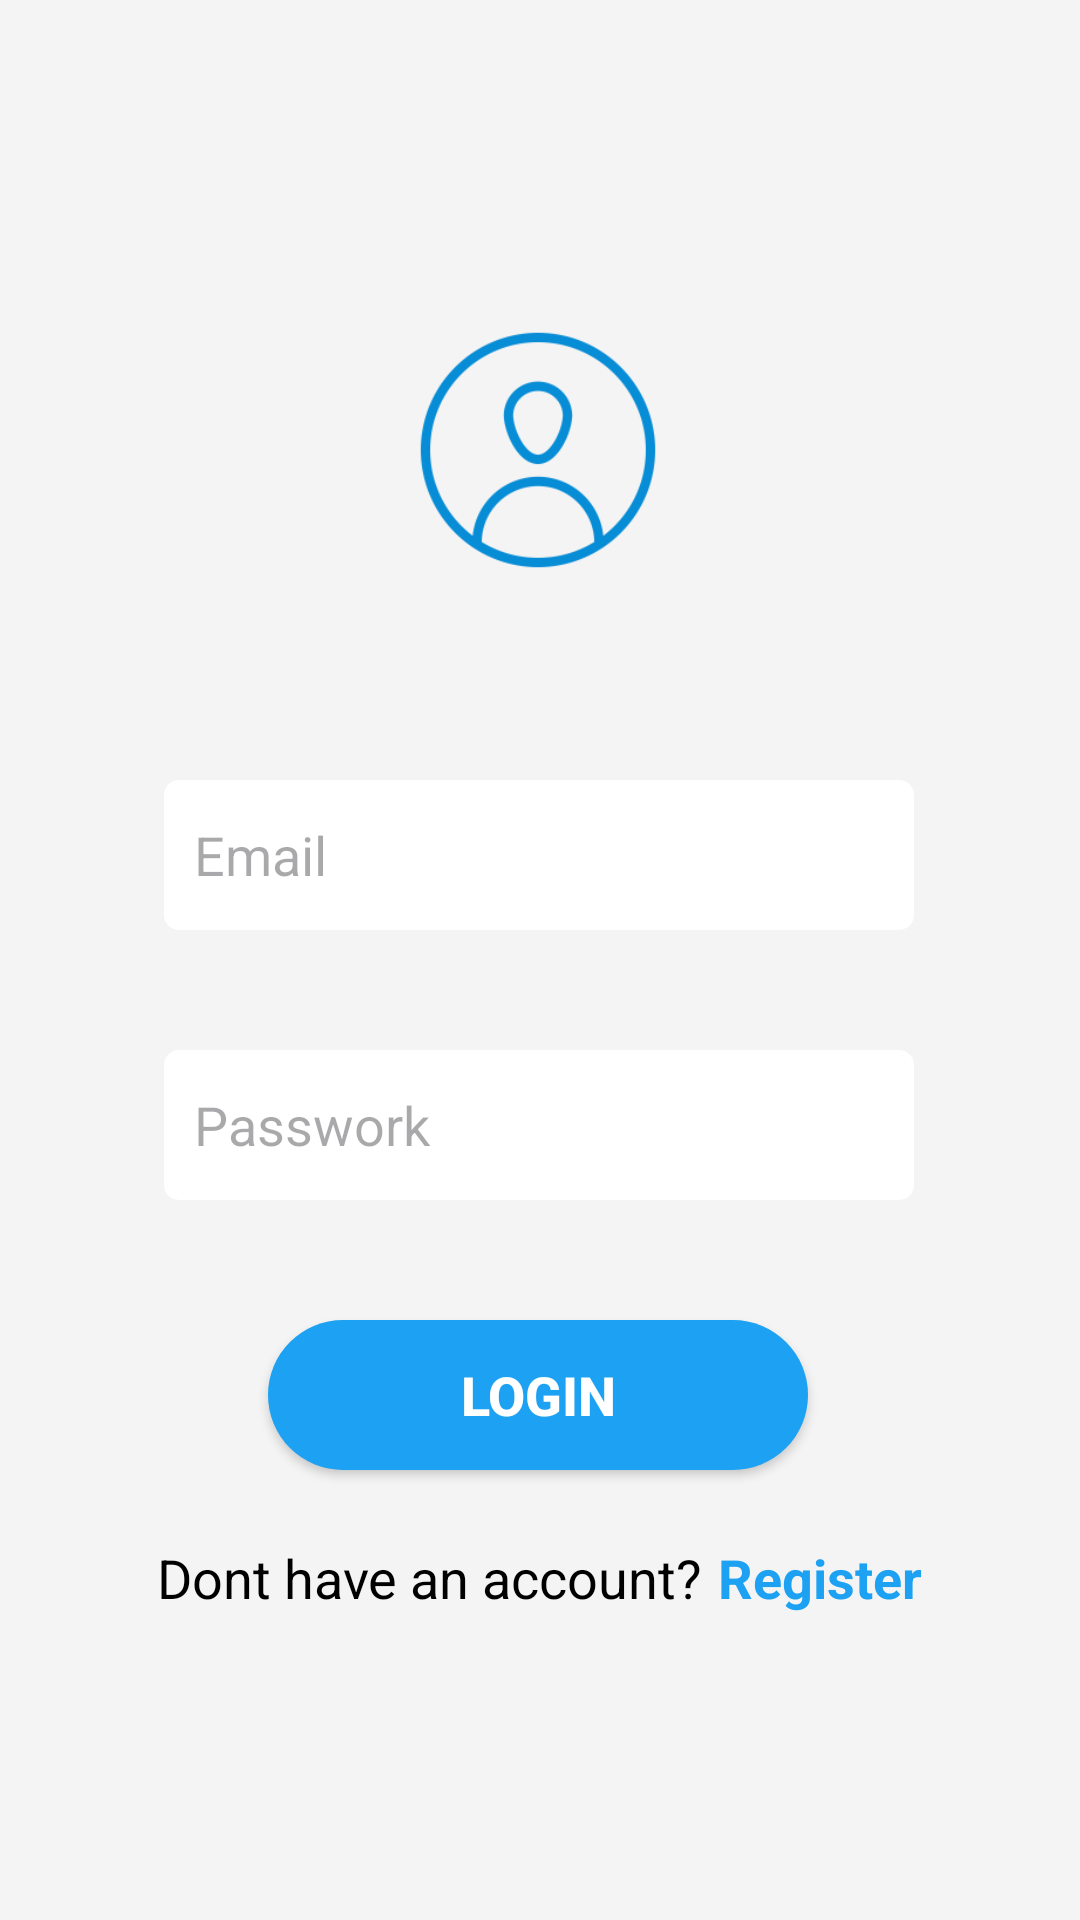

Reconstruct the res/layout file that produces this screen, plus the resources it refers to.
<!-- AndroidManifest.xml: application theme Theme.MessageApp -->
<!-- res/layout/login_activity.xml -->
<?xml version="1.0" encoding="utf-8"?>
<androidx.constraintlayout.widget.ConstraintLayout xmlns:android="http://schemas.android.com/apk/res/android"
    xmlns:app="http://schemas.android.com/apk/res-auto"
    xmlns:tools="http://schemas.android.com/tools"
    android:id="@+id/main"
    android:layout_width="match_parent"
    android:layout_height="match_parent"
    android:background="@color/whilegray"
    tools:context=".view.LoginActivity">

    <ImageView
        android:id="@+id/imageView3"
        android:layout_width="100dp"
        android:layout_height="100dp"
        android:layout_marginTop="100dp"
        app:layout_constraintEnd_toEndOf="parent"
        app:layout_constraintHorizontal_bias="0.498"
        app:layout_constraintStart_toStartOf="parent"
        app:layout_constraintTop_toTopOf="parent"
        android:contentDescription="@string/logo"
        app:srcCompat="@drawable/logouser" />

    <EditText
        android:id="@+id/userEmail"
        android:layout_width="250dp"
        android:layout_height="50dp"
        android:layout_marginTop="60dp"
        android:autofillHints="emailAddress"
        android:background="@drawable/round_edittext"
        android:backgroundTint="@color/white"
        android:ems="10"
        android:hint="@string/email"
        android:inputType="textEmailAddress"
        android:padding="10dp"
        android:textColor="@color/black"
        android:textSize="18sp"
        app:layout_constraintEnd_toEndOf="parent"
        app:layout_constraintHorizontal_bias="0.496"
        app:layout_constraintStart_toStartOf="parent"
        app:layout_constraintTop_toBottomOf="@+id/imageView3" />

    <EditText
        android:id="@+id/password"
        android:layout_width="250dp"
        android:layout_height="50dp"
        android:layout_marginTop="40dp"
        android:autofillHints="password"
        android:background="@drawable/round_edittext"
        android:backgroundTint="@color/white"
        android:textColor="@color/black"
        android:ems="10"
        android:hint="@string/password"
        android:inputType="textPassword"
        android:padding="10dp"
        android:textSize="18sp"
        app:layout_constraintEnd_toEndOf="parent"
        app:layout_constraintHorizontal_bias="0.496"
        app:layout_constraintStart_toStartOf="parent"
        app:layout_constraintTop_toBottomOf="@+id/userEmail" />

    <Button
        android:id="@+id/login"
        android:layout_width="180dp"
        android:layout_height="50dp"
        android:layout_marginTop="40dp"
        android:background="@drawable/round_btn"
        android:padding="10dp"
        android:text="@string/login"
        android:textAlignment="center"
        android:textColor="@color/white"
        android:textSize="18sp"
        android:textStyle="bold"
        app:layout_constraintEnd_toEndOf="parent"
        app:layout_constraintHorizontal_bias="0.497"
        app:layout_constraintStart_toStartOf="parent"
        app:layout_constraintTop_toBottomOf="@+id/password" />

    <LinearLayout
        android:layout_width="match_parent"
        android:layout_height="wrap_content"
        android:gravity="center"
        android:orientation="horizontal"
        app:layout_constraintBottom_toBottomOf="parent"
        app:layout_constraintTop_toBottomOf="@+id/login"
        app:layout_constraintVertical_bias="0.188"
        tools:layout_editor_absoluteX="0dp">

        <TextView
            android:layout_width="wrap_content"
            android:layout_height="wrap_content"
            android:text="@string/text1"
            android:textColor="@color/black"
            android:textSize="18sp" />

        <TextView
            android:id="@+id/sign_up"
            android:layout_width="wrap_content"
            android:layout_height="wrap_content"
            android:layout_marginStart="5dp"
            android:text="@string/register"
            android:clickable="true"
            android:focusable="true"
            android:textColor="@color/colorPrimary"
            android:textSize="18sp"
            android:onClick="openRegisterPage"
            android:textStyle="bold"
            tools:ignore="OnClick" />
    </LinearLayout>


</androidx.constraintlayout.widget.ConstraintLayout>
<!-- resources referenced by this layout -->
<resources>
  <color name="black">#FF000000</color>
  <color name="colorPrimary">#1DA1F2</color>
  <color name="whilegray">#F4F4F4</color>
  <color name="white">#FFFFFFFF</color>
  <!-- drawable logouser: png bitmap (drawable, 9044 bytes) -->
  <!-- drawable round_btn (drawable) -->
  <?xml version="1.0" encoding="utf-8"?>
  <shape xmlns:android="http://schemas.android.com/apk/res/android">
      <solid android:color="#1DA1F2" />  
      <corners android:radius="25dp" />  
  </shape>
  <!-- drawable round_edittext (drawable) -->
  <?xml version="1.0" encoding="utf-8"?>
  <shape xmlns:tools="http://schemas.android.com/tools"
      xmlns:android="http://schemas.android.com/apk/res/android"
      tools:ignore="ExtraText">
      <solid android:color="#FFFFFF" />
      <stroke
          android:color="@color/colorPrimari"
          android:width="2dp" />
      <corners android:radius="4dp" />
  </shape>
  <string name="email">Email</string>
  <string name="login">Login</string>
  <string name="logo">Logo</string>
  <string name="password">Passwork</string>
  <string name="register">Register</string>
  <string name="text1">Don"t have an account?</string>
  <style name="Theme.MessageApp" parent="Base.Theme.MessageApp" />
  <color name="colorPrimari">#1DA1F2</color>
  <style name="Base.Theme.MessageApp" parent="Theme.Material3.DayNight.NoActionBar">
          <item name="colorPrimary">#527DA3</item>
          <item name="colorSecondary">#527DA3</item>
          <item name="android:windowBackground">#527DA3</item>
  
      </style>
</resources>
